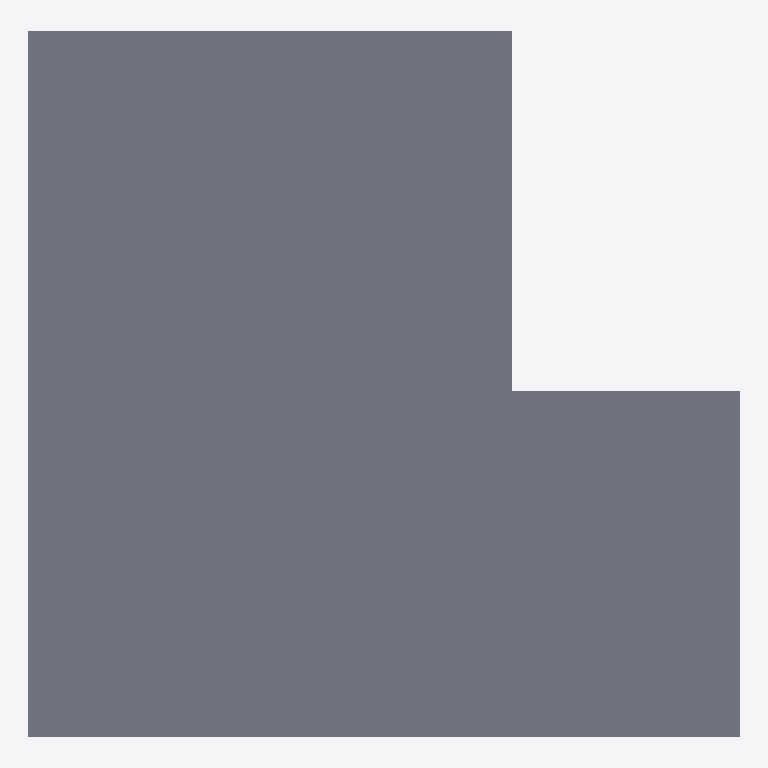
Plan cut of the same IFC building model at storey 'Geschoss 1' (level 0.00 m, cut at 1.40 m), seen from above with north up, elements coloured by IFC class: 1 slab (grey). No cut surface shows.
Extent 9.4 m × 9.3 m × 0.2 m (x, y, z). Storeys (1): Geschoss 1 at 0.00 m. Elements (1): 1 IfcSlab.

HEADER;
FILE_DESCRIPTION(('ViewDefinition [ReferenceView]','ExchangeRequirement[Architecture]'),'2;1');
FILE_NAME('/Users/bernham/Desktop/L-slab.ifc','2018-04-05T02:49:52',('Architect'),('Nemetschek Vectorworks, Inc.'),'Vectorworks Architect 2017 SP4 R1 (Build 373796)','Macintosh','');
FILE_SCHEMA(('IFC4'));
ENDSEC;
DATA;
#42=IFCPROJECT('3IAQ8864DDhfwGRb4QjhmP',#11,'Vectorworks Project',$,'Vectorworks','',$,(#35),#12);
#50=IFCSITE('1B$d6X6DP6oB_Guu5b1DGI',#11,'Default Site',$,$,#47,$,$,.ELEMENT.,(0,0,0),(0,0,0),$,$,$);
#51=IFCBUILDING('2p1okDOWL89wHItJXYDkiQ',#11,'Default Building',$,$,#48,$,$,.ELEMENT.,$,$,#89);
#52=IFCBUILDINGSTOREY('2xkUfPjsT19uAcq8MG5msw',#11,'Geschoss 1',$,$,#49,$,$,.ELEMENT.,0.0);
#76=IFCSLAB('0B$35nVQP53PVzsO3B8ept',#11,'Slab',$,'Unstyled Slab',#53,#74,$,.NOTDEFINED.);
ENDSEC;
